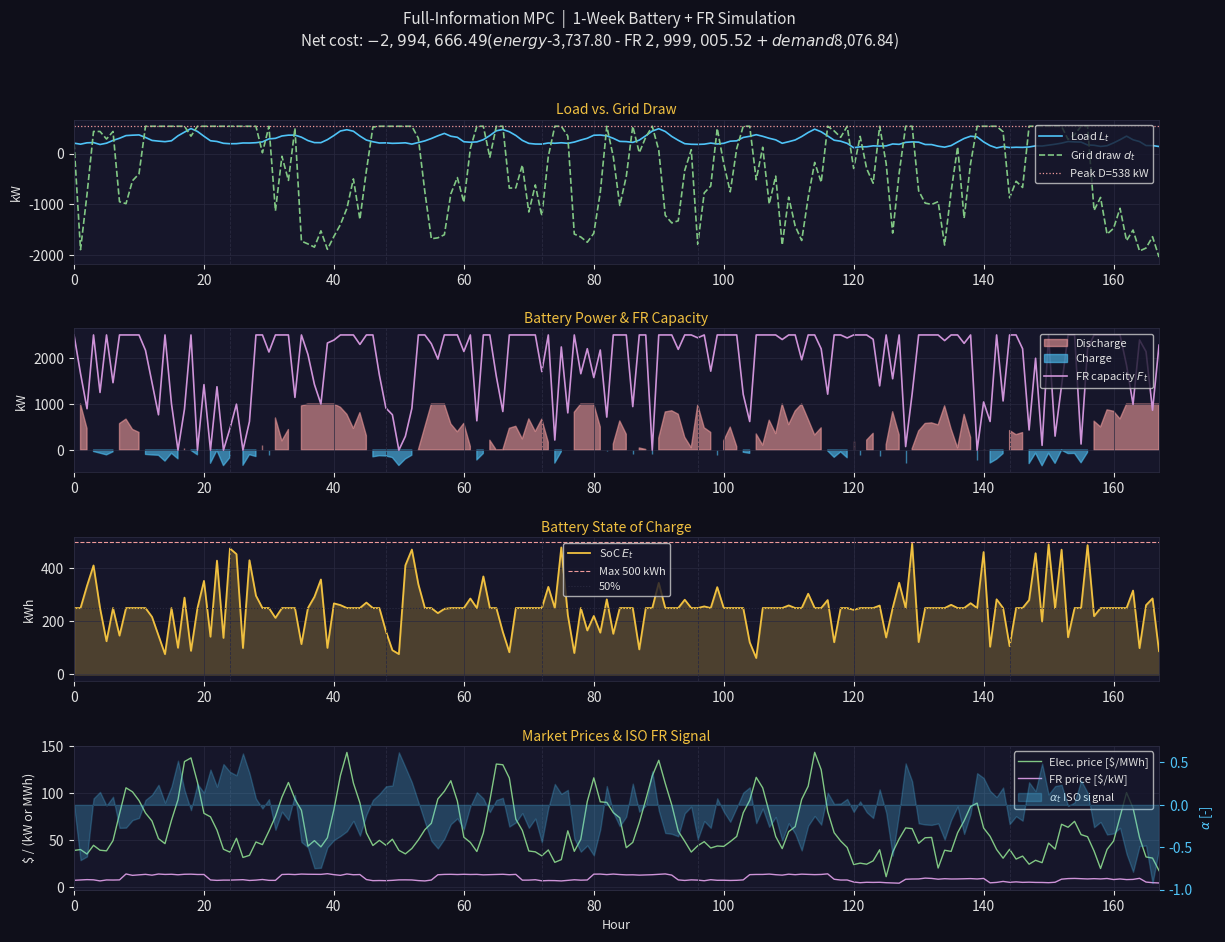

Here is the Python script that generated this plot:
"""
Full Information MPC for Battery Energy Storage with Frequency Regulation (FR)
===============================================================================
Parameters (from paper):
  E_bar  = 0.5 MWh    Battery capacity
  P_bar  = 1 MW       Max discharge rate
  P_und  = 1 MW       Max charge rate
  rho    = 0.1        kWh/kW – min SoC buffer per unit FR capacity
  dP_bar = 0.5 MW/h   Max ramping limit
  N      = 24         Rolling horizon (hours)
  M      = 720        Billing-period length (hours ~ 1 month)
  sigma  = M/N = 30   Demand-charge amortisation factor


Decision variables (per step in the N-horizon LP):
  P_k  : net battery discharge [kW]  (negative = charging)
  F_k  : FR capacity sold to ISO [kW]
  E_k  : battery SoC [kWh]
  D    : auxiliary peak-load variable (linearises the max)
"""

import numpy as np
import matplotlib.pyplot as plt
import matplotlib.gridspec as gridspec
from scipy.optimize import linprog

# ─────────────────────────────────────────────────────────────────────────────
# 1. SYSTEM PARAMETERS
# ─────────────────────────────────────────────────────────────────────────────
E_bar  = 500.0   # kWh  (0.5 MWh capacity)
P_bar  = 1000.0  # kW   (1 MW max discharge)
P_und  = 1000.0  # kW   (1 MW max charge)
rho    = 0.1     # kWh/kW
dP_bar = 500.0   # kW/h (0.5 MW/h ramp limit)
pi_D   = 15.0    # $/kW  demand charge rate
N      = 24      # rolling horizon (hours)
M      = 720     # billing period (hours)
sigma  = M / N   # = 30
T      = 168     # simulation horizon (1 week)

# ─────────────────────────────────────────────────────────────────────────────
# 2. SYNTHETIC DATASET
# ─────────────────────────────────────────────────────────────────────────────

def generate_data(T, seed=42):
    """
    Produce a week of fake-but-plausible operational data.

    L_t   : building load [kW]  - double-hump daily profile, lower on weekends
    pi_e  : electricity price [$/kWh] - tracks load shape + time-of-use
    pi_f  : FR capacity price [$/kW]  - higher during business hours
    alpha : hourly ISO FR signal in [-1, 1] - Ornstein-Uhlenbeck process
    """
    rng = np.random.default_rng(seed)
    h   = np.arange(T) % 24
    dow = (np.arange(T) // 24) % 7

    morning = np.exp(-((h -  9) ** 2) / 8.0)
    evening = np.exp(-((h - 18) ** 2) / 6.0)
    weekday = np.where(dow < 5, 1.0, 0.65)

    L = 200 + 350 * (0.5 * morning + 0.8 * evening)
    L = L * weekday + rng.normal(0, 15, T)
    L = np.clip(L, 50, 950)

    tou  = 0.04 + 0.12 * (0.5 * morning + 0.8 * evening)
    pi_e = tou * weekday + rng.normal(0, 0.008, T)
    pi_e = np.clip(pi_e, 0.01, 0.28)

    biz  = np.where((h >= 8) & (h <= 20), 1.0, 0.35)
    pi_f = (4.0 + 9.0 * biz) * weekday + rng.normal(0, 0.4, T)
    pi_f = np.clip(pi_f, 0.3, 18.0)

    alpha = np.zeros(T)
    theta, sigma_ou = 0.25, 0.22
    for t in range(1, T):
        alpha[t] = alpha[t-1] + theta * (0 - alpha[t-1]) + sigma_ou * rng.normal()
    alpha = np.clip(alpha, -1.0, 1.0)

    return L, pi_e, pi_f, alpha


L_data, pie_data, pif_data, alpha_data = generate_data(T)

# ─────────────────────────────────────────────────────────────────────────────
# 3. LP SOLVER FOR ONE MPC STEP
# ─────────────────────────────────────────────────────────────────────────────

def solve_one_step(t, E0, D_prev, L, pie, pif, alpha):
    """
    Solve the full-information MPC LP for horizon [t, t + horizon - 1].

    Variables flattened as:
        x = [ P_0..P_{h-1},  F_0..F_{h-1},  E_1..E_h,  D ]

    Returns: (P_t, F_t, E_next, D_t, status)
    """
    horizon = min(N, T - t)
    n       = 3 * horizon + 1

    iP = lambda k: k
    iF = lambda k: horizon + k
    iE = lambda k: 2 * horizon + k
    iD = 3 * horizon

    # Objective
    c = np.zeros(n)
    for k in range(horizon):
        ae = pie[t + k]
        af = pif[t + k]
        ak = alpha[t + k]
        c[iP(k)] = -ae
        c[iF(k)] =  ae * ak - af
    c[iD] = sigma * pi_D

    # Bounds
    bounds = (
        [(-P_und, P_bar)] * horizon +
        [(0.0,    None)]  * horizon +
        [(0.0,    E_bar)] * horizon +
        [(D_prev, None)]
    )

    # Equality: SoC dynamics  E_{k+1} = E_k - P_k - alpha_k * F_k
    A_eq = np.zeros((horizon, n))
    b_eq = np.zeros(horizon)
    for k in range(horizon):
        ak = alpha[t + k]
        A_eq[k, iE(k)] =  1.0
        A_eq[k, iP(k)] =  1.0
        A_eq[k, iF(k)] =  ak
        if k == 0:
            b_eq[k] = E0
        else:
            A_eq[k, iE(k - 1)] = -1.0

    # Inequalities
    rows_A, rows_b = [], []
    for k in range(horizon):
        ak = alpha[t + k]
        Lk = L[t + k]

        # FR buffer upper: E_{k+1} + rho*F_k <= E_bar
        row = np.zeros(n)
        row[iE(k)] = 1.0; row[iF(k)] = rho
        rows_A.append(row); rows_b.append(E_bar)

        # FR buffer lower: -E_{k+1} + rho*F_k <= 0
        row = np.zeros(n)
        row[iE(k)] = -1.0; row[iF(k)] = rho
        rows_A.append(row); rows_b.append(0.0)

        # Ramp up
        if k > 0:
            row = np.zeros(n)
            row[iP(k)] = 1.0; row[iP(k-1)] = -1.0
            rows_A.append(row); rows_b.append(dP_bar)

        # Ramp down
        if k > 0:
            row = np.zeros(n)
            row[iP(k-1)] = 1.0; row[iP(k)] = -1.0
            rows_A.append(row); rows_b.append(dP_bar)

        # D >= d_k = Lk + ak*F_k - P_k
        row = np.zeros(n)
        row[iD]    = -1.0
        row[iF(k)] =  ak
        row[iP(k)] = -1.0
        rows_A.append(row); rows_b.append(-Lk)

    A_ub = np.array(rows_A)
    b_ub = np.array(rows_b)

    res = linprog(c, A_ub=A_ub, b_ub=b_ub,
                  A_eq=A_eq, b_eq=b_eq,
                  bounds=bounds, method='highs')

    if res.status != 0:
        return 0.0, 0.0, E0, D_prev, res.status

    x = res.x
    return x[iP(0)], x[iF(0)], x[iE(0)], x[iD], res.status

# ─────────────────────────────────────────────────────────────────────────────
# 4. SIMULATE
# ─────────────────────────────────────────────────────────────────────────────

E_sim  = np.zeros(T + 1)
P_sim  = np.zeros(T)
F_sim  = np.zeros(T)
d_sim  = np.zeros(T)
cost_e = np.zeros(T)
rev_fr = np.zeros(T)

E_sim[0]  = E_bar / 2.0
D_running = 0.0

print("Running Full-Information MPC simulation ...")
print(f"  N={N}h horizon | M={M}h billing | sigma={sigma:.0f}")
print(f"  Battery: {E_bar} kWh | ramp {dP_bar} kW/h | rho={rho} kWh/kW\n")

for t in range(T):
    P_t, F_t, E_next, D_t, status = solve_one_step(
        t, E_sim[t], D_running,
        L_data, pie_data, pif_data, alpha_data
    )
    if status != 0:
        print(f"  [t={t:3d}] LP status={status}, using safe defaults.")

    P_sim[t]     = P_t
    F_sim[t]     = F_t
    E_sim[t + 1] = E_next
    d_sim[t]     = L_data[t] + alpha_data[t] * F_t - P_t
    D_running    = max(D_running, d_sim[t])
    cost_e[t]    = pie_data[t] * d_sim[t]
    rev_fr[t]    = pif_data[t] * F_t

    if t % 24 == 0:
        print(f"  Day {t//24+1}: SoC={E_sim[t]:.1f} kWh | peak_d={D_running:.1f} kW")

total_energy_cost = cost_e.sum()
total_fr_revenue  = rev_fr.sum()
demand_charge     = pi_D * D_running
total_cost        = total_energy_cost - total_fr_revenue + demand_charge

print("\n" + "=" * 52)
print(f"  Energy cost  :  ${total_energy_cost:>10.2f}")
print(f"  FR revenue   : -${total_fr_revenue:>10.2f}")
print(f"  Demand charge:  ${demand_charge:>10.2f}  (peak {D_running:.1f} kW)")
print(f"  NET COST     :  ${total_cost:>10.2f}")
print("=" * 52)

# ─────────────────────────────────────────────────────────────────────────────
# 5. PLOT
# ─────────────────────────────────────────────────────────────────────────────

hours = np.arange(T)
fig   = plt.figure(figsize=(14, 10))
fig.patch.set_facecolor('#0f0f1a')
gs    = gridspec.GridSpec(4, 1, hspace=0.45)

GRID   = '#2a2a40'
ACCENT = '#f0c040'
BLUE   = '#4fc3f7'
GREEN  = '#81c784'
RED    = '#ef9a9a'
PURPLE = '#ce93d8'
TEXT   = '#e0e0e0'


def style_ax(ax, ylabel, title):
    ax.set_facecolor('#16162a')
    ax.tick_params(colors=TEXT)
    ax.set_ylabel(ylabel, color=TEXT, fontsize=9)
    ax.set_title(title, color=ACCENT, fontsize=10, pad=4)
    for sp in ax.spines.values():
        sp.set_color(GRID); sp.set_linewidth(0.6)
    ax.grid(True, color=GRID, lw=0.5)
    ax.set_xlim(0, T - 1)


ax1 = fig.add_subplot(gs[0])
ax1.plot(hours, L_data, color=BLUE,  lw=1.2, label='Load $L_t$')
ax1.plot(hours, d_sim,  color=GREEN, lw=1.2, label='Grid draw $d_t$', ls='--')
ax1.axhline(D_running, color=RED, lw=0.9, ls=':', label=f'Peak D={D_running:.0f} kW')
style_ax(ax1, 'kW', 'Load vs. Grid Draw')
ax1.legend(fontsize=8, facecolor='#16162a', labelcolor=TEXT, loc='upper right')

ax2 = fig.add_subplot(gs[1])
ax2.fill_between(hours, P_sim, 0, where=P_sim > 0, color=RED,   alpha=0.6, label='Discharge')
ax2.fill_between(hours, P_sim, 0, where=P_sim < 0, color=BLUE,  alpha=0.6, label='Charge')
ax2.plot(hours, F_sim, color=PURPLE, lw=1.2, label='FR capacity $F_t$')
style_ax(ax2, 'kW', 'Battery Power & FR Capacity')
ax2.legend(fontsize=8, facecolor='#16162a', labelcolor=TEXT, loc='upper right')

ax3 = fig.add_subplot(gs[2])
ax3.fill_between(np.arange(T + 1), E_sim, color=ACCENT, alpha=0.25)
ax3.plot(np.arange(T + 1), E_sim, color=ACCENT, lw=1.3, label='SoC $E_t$')
ax3.axhline(E_bar,     color=RED,  lw=0.8, ls='--', label=f'Max {E_bar:.0f} kWh')
ax3.axhline(E_bar / 2, color=GRID, lw=0.8, ls=':',  label='50%')
style_ax(ax3, 'kWh', 'Battery State of Charge')
ax3.legend(fontsize=8, facecolor='#16162a', labelcolor=TEXT)

ax4  = fig.add_subplot(gs[3])
ax4b = ax4.twinx()
ax4.plot(hours, pie_data * 1000, color=GREEN,  lw=1.0, label='Elec. price [$/MWh]')
ax4.plot(hours, pif_data,        color=PURPLE, lw=1.0, label='FR price [$/kW]')
ax4b.fill_between(hours, alpha_data, 0, color=BLUE, alpha=0.25, label=r'$\alpha_t$ ISO signal')
ax4b.set_ylabel(r'$\alpha$ [-]', color=BLUE, fontsize=9)
ax4b.tick_params(colors=BLUE)
for sp in ax4b.spines.values():
    sp.set_color(GRID); sp.set_linewidth(0.6)
style_ax(ax4, '$ / (kW or MWh)', 'Market Prices & ISO FR Signal')
ax4.set_xlabel('Hour', color=TEXT, fontsize=9)
lines1, labs1 = ax4.get_legend_handles_labels()
lines2, labs2 = ax4b.get_legend_handles_labels()
ax4.legend(lines1 + lines2, labs1 + labs2,
           fontsize=8, facecolor='#16162a', labelcolor=TEXT, loc='upper right')

for ax in [ax1, ax2, ax3, ax4]:
    for d in range(1, 7):
        ax.axvline(d * 24, color=GRID, lw=0.6, ls='--')

fig.suptitle(
    f'Full-Information MPC  |  1-Week Battery + FR Simulation\n'
    f'Net cost: ${total_cost:,.2f}   '
    f'(energy ${total_energy_cost:,.2f} '
    f'- FR ${total_fr_revenue:,.2f} '
    f'+ demand ${demand_charge:,.2f})',
    color=TEXT, fontsize=11, y=0.99
)

out_plot = './mpc_results.png'
plt.savefig(out_plot, dpi=150, bbox_inches='tight', facecolor=fig.get_facecolor())
plt.close()
print(f"\nPlot saved -> {out_plot}")
